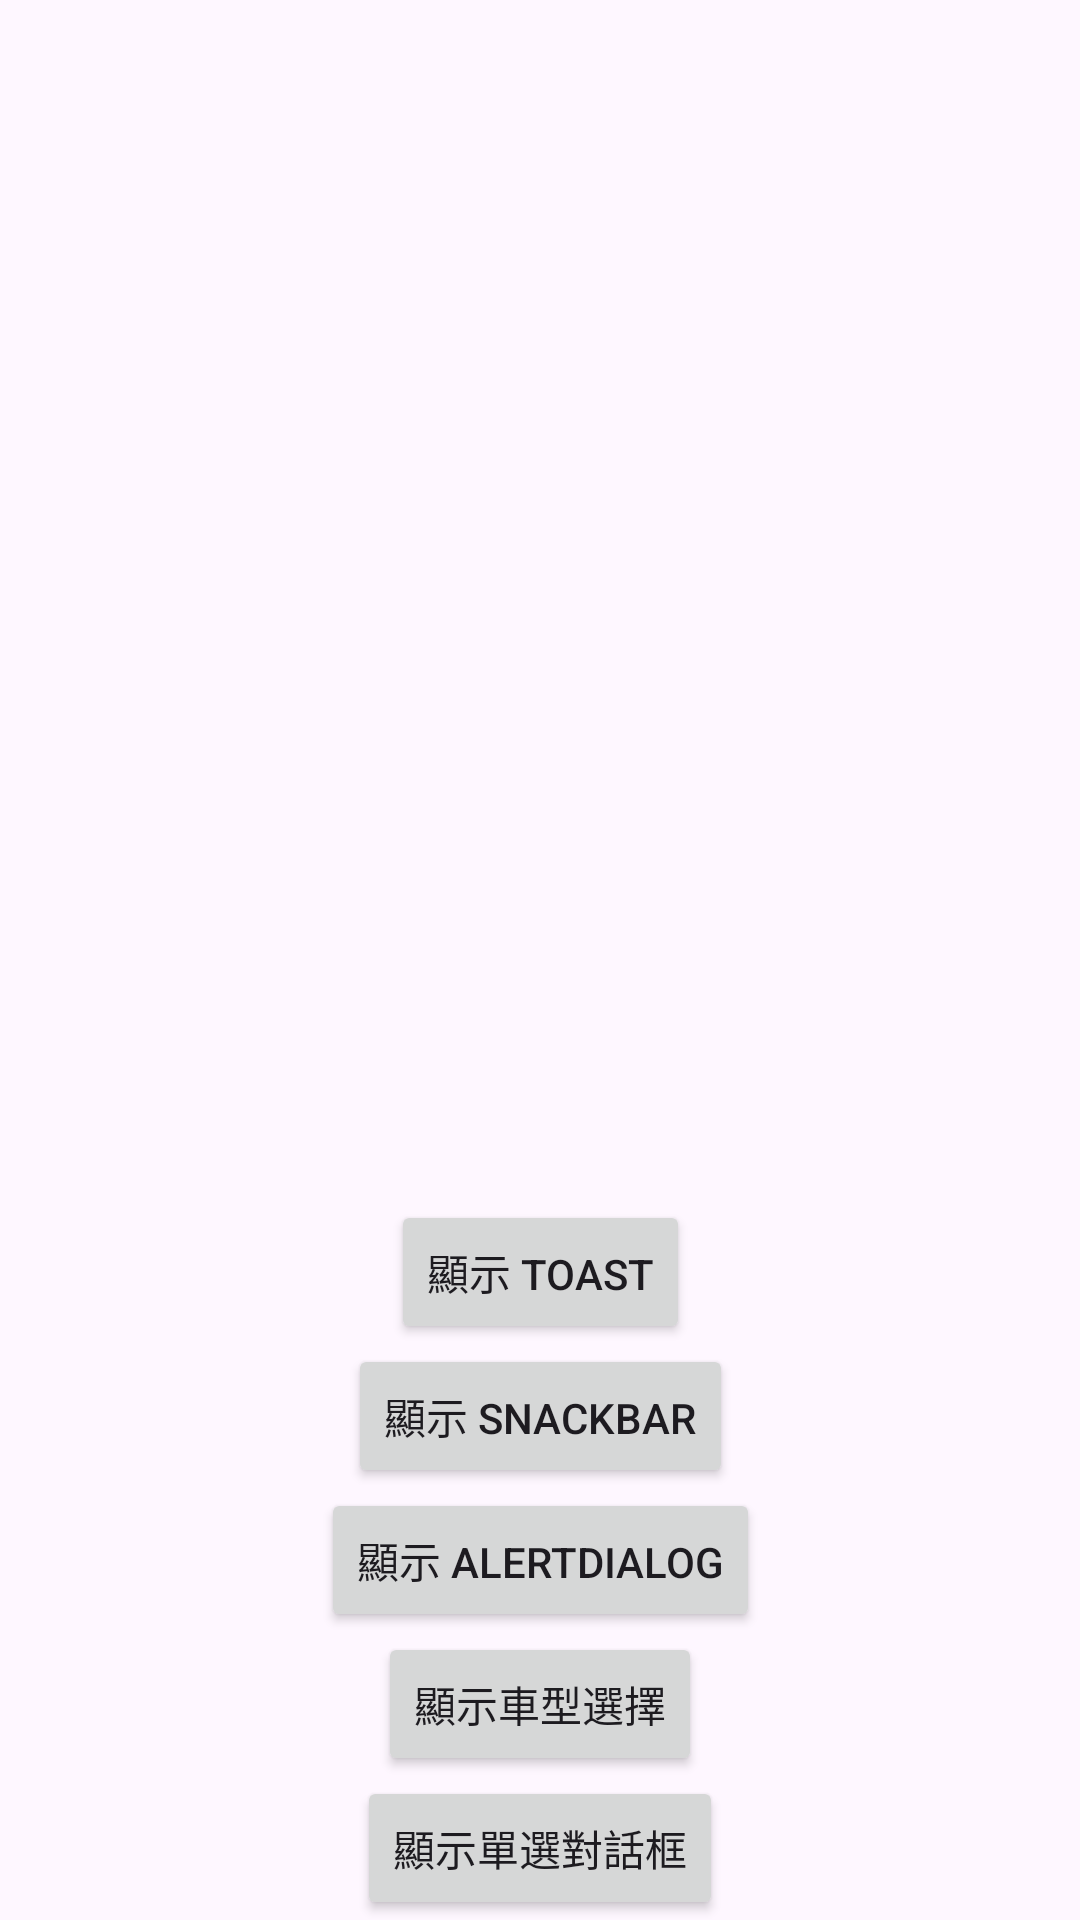

This screen was rendered from an Android layout file. Write that file and the resources it references.
<!-- AndroidManifest.xml: application theme Theme.TeslaSelectionApp -->
<!-- res/layout/activity_main.xml -->
<?xml version="1.0" encoding="utf-8"?>
<androidx.constraintlayout.widget.ConstraintLayout xmlns:android="http://schemas.android.com/apk/res/android"
    xmlns:app="http://schemas.android.com/apk/res-auto"
    xmlns:tools="http://schemas.android.com/tools"
    android:id="@+id/main"
    android:layout_width="match_parent"
    android:layout_height="match_parent"
    tools:context=".MainActivity">

    
    <androidx.viewpager2.widget.ViewPager2
        android:id="@+id/viewPager2"
        android:layout_width="0dp"
        android:layout_height="0dp"
        app:layout_constraintTop_toTopOf="parent"
        app:layout_constraintBottom_toTopOf="@id/btn_toast"
        app:layout_constraintStart_toStartOf="parent"
        app:layout_constraintEnd_toEndOf="parent"/>

    
    <Button
        android:id="@+id/btn_toast"
        android:layout_width="wrap_content"
        android:layout_height="wrap_content"
        android:text="顯示 Toast"
        app:layout_constraintBottom_toTopOf="@id/btn_snackbar"
        app:layout_constraintStart_toStartOf="parent"
        app:layout_constraintEnd_toEndOf="parent"/>

    <Button
        android:id="@+id/btn_snackbar"
        android:layout_width="wrap_content"
        android:layout_height="wrap_content"
        android:text="顯示 Snackbar"
        app:layout_constraintBottom_toTopOf="@id/btn_alert"
        app:layout_constraintStart_toStartOf="parent"
        app:layout_constraintEnd_toEndOf="parent"/>

    <Button
        android:id="@+id/btn_alert"
        android:layout_width="wrap_content"
        android:layout_height="wrap_content"
        android:text="顯示 AlertDialog"
        app:layout_constraintBottom_toTopOf="@id/btn_list_dialog"
        app:layout_constraintStart_toStartOf="parent"
        app:layout_constraintEnd_toEndOf="parent"/>

    <Button
        android:id="@+id/btn_list_dialog"
        android:layout_width="wrap_content"
        android:layout_height="wrap_content"
        android:text="顯示車型選擇"
        app:layout_constraintBottom_toTopOf="@id/btn_single_choice"
        app:layout_constraintStart_toStartOf="parent"
        app:layout_constraintEnd_toEndOf="parent"/>

    <Button
        android:id="@+id/btn_single_choice"
        android:layout_width="wrap_content"
        android:layout_height="wrap_content"
        android:text="顯示單選對話框"
        app:layout_constraintBottom_toBottomOf="parent"
        app:layout_constraintStart_toStartOf="parent"
        app:layout_constraintEnd_toEndOf="parent"/>

</androidx.constraintlayout.widget.ConstraintLayout>
<!-- resources referenced by this layout -->
<resources>
  <style name="Theme.TeslaSelectionApp" parent="Base.Theme.TeslaSelectionApp" />
  <style name="Base.Theme.TeslaSelectionApp" parent="Theme.Material3.DayNight.NoActionBar">
          
          
      </style>
</resources>
